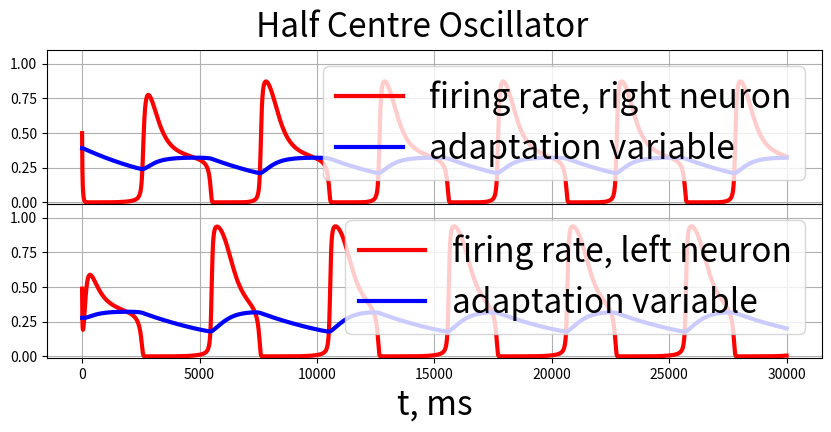

Source code (Python):
import numpy as np
from collections import deque
from copy import deepcopy
from matplotlib import pyplot as plt

def firing_rate(v):
    return 1.0 / (1 + np.exp(-0.3 * v))

class HCO():
    def __init__(self, dt, weights, drives, tau):
        self.dt = dt
        self.state = np.hstack([np.random.rand(2), 0.2 + 0.2 * np.random.rand(2)])
        self.state_history = deque()
        self.drives = drives
        self.W = weights
        self.tau = tau

    def rhs(self):
        v1, v2, m1, m2 = self.state
        rhs_v_1 = (-0.01 * v1 - m1 + self.drives[0] - self.W[1] * firing_rate(v2))
        rhs_v_2 = (-0.01 * v2 - m2 + self.drives[1] - self.W[0] * firing_rate(v1))
        rhs_m_1 = (firing_rate(v1) - m1) / self.tau
        rhs_m_2 = (firing_rate(v2) - m2) / self.tau
        return np.array([rhs_v_1, rhs_v_2, rhs_m_1, rhs_m_2])

    def get_next_state(self):
        state = self.state + self.dt * self.rhs()
        return state

    def get_state_history(self):
        return np.array(self.state_history)

    def update_history(self):
        self.state_history.append(deepcopy(self.state))
        return None

    def step(self):
        self.state += self.dt * self.rhs()
        self.update_history()
        return None

    def run(self, T_steps):
        for i in range(T_steps):
            self.step()
        return None

    def plot_history(self):
        hist_data = np.array(self.state_history)
        v1 = hist_data[:, 0]
        v2 = hist_data[:, 1]
        m1 = hist_data[:, 2]
        m2 = hist_data[:, 3]
        fr1 = firing_rate(v1)
        fr2 = firing_rate(v2)
        t = np.arange(len(fr1)) * self.dt
        fig, axes = plt.subplots(2, 1, figsize = (10,4))
        axes[0].plot(t, fr1, color='r', linewidth = 3, label = 'firing rate, right neuron')
        axes[0].plot(t, m1, color='b', linewidth=3, label='adaptation variable')
        axes[0].legend(fontsize = 24, loc = 1)
        axes[0].set_ylim([-0.01,1.1])
        axes[0].grid(True)
        # axes[0].set_ylabel("Firing rate", fontsize = 24)

        axes[1].plot(t, fr2, color='r', linewidth=3, label='firing rate, left neuron')
        axes[1].plot(t, m2, color='b', linewidth=3, label='adaptation variable')
        axes[1].legend(fontsize = 24, loc = 1)
        axes[1].set_ylim([-0.01, 1.1])
        axes[1].grid(True)
        # axes[1].set_ylabel("Firing rate", fontsize = 24)
        axes[1].set_xlabel("t, ms", fontsize = 24)
        plt.subplots_adjust(wspace=0, hspace=0)


        plt.suptitle("Half Centre Oscillator", fontsize = 24)
        plt.show(block=True)
        return None


if __name__ == '__main__':
    dt = 1
    weights = np.array([0.8, 0.6])
    drives = 0.3 * np.ones(2)
    tau = 5000
    T_steps = int(30000/dt)
    hco = HCO(dt, weights, drives, tau)
    hco.run(T_steps)
    hco.plot_history()
